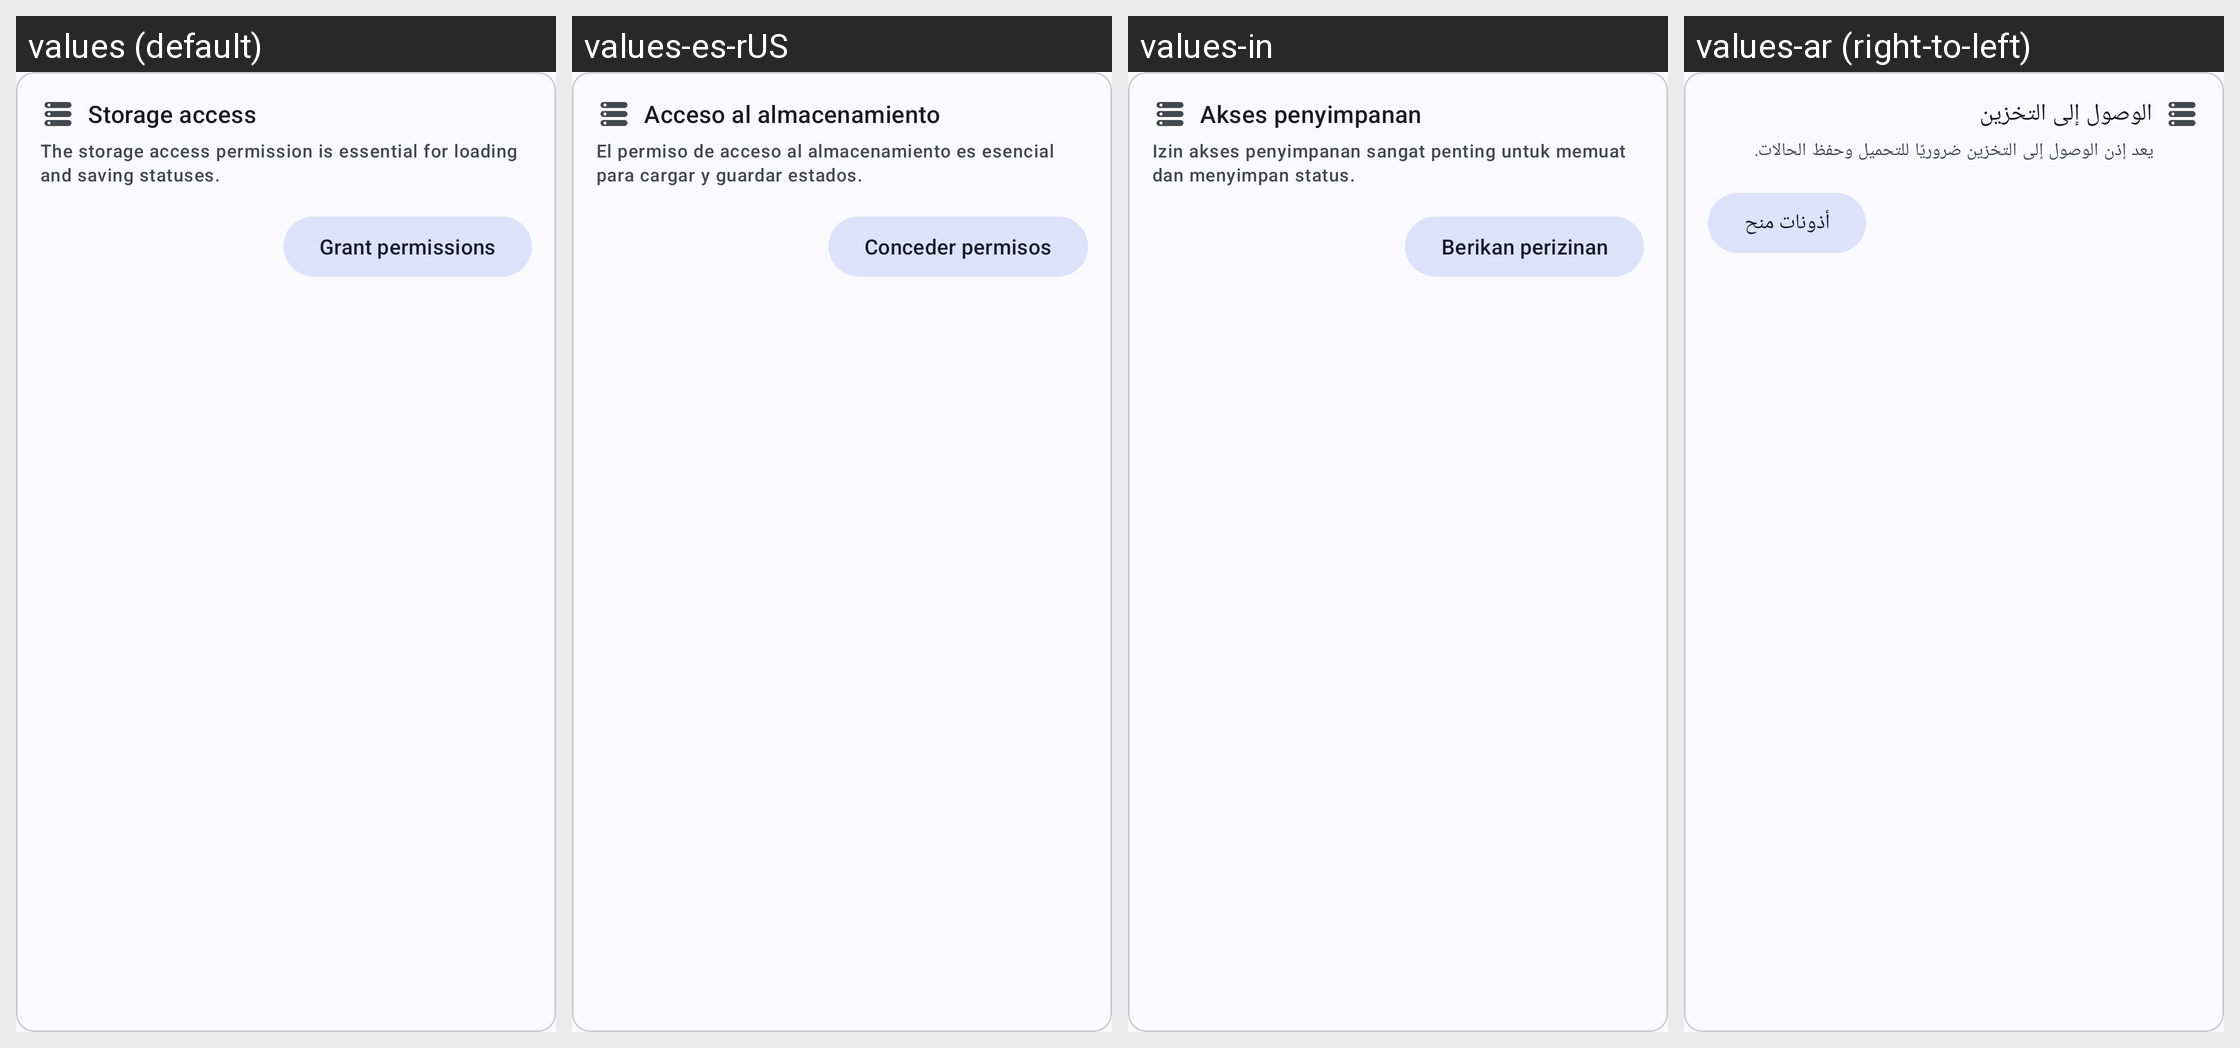

Locale-by-locale string values for the Android screen shown in this grid:
Android screen res/layout/storage_permission_view.xml rendered under 4 locales, left to right: values (default), values-es-rUS, values-in, values-ar (right-to-left). Device: Nexus 5 (rendered at 1080×1920; each locale shown at half size, 540×960, under a caption strip naming it); theme Theme.WhatSave.
Other locales in the repository, not shown: values-be-rBY, values-de, values-es-rES, values-es-rVE, values-fr-rFR, values-hi-rIN, values-it-rIT, values-iw, values-kk-rKZ, values-nl-rNL, values-pt, values-pt-rBR, values-ru-rRU, values-ta-rIN.
Strings drawn on this screen, with the default value and each locale's value (text and hints the layout hard-codes, and strings that could not be matched under every locale, appear in the picture but are not listed):

storage_access_title
  values: Storage access
  values-es-rUS: Acceso al almacenamiento
  values-in: Akses penyimpanan
  values-ar: الوصول إلى التخزين

storage_access_description
  values: The storage access permission is essential for loading and saving statuses.
  values-es-rUS: El permiso de acceso al almacenamiento es esencial para cargar y guardar estados.
  values-in: Izin akses penyimpanan sangat penting untuk memuat dan menyimpan status.
  values-ar: يعد إذن الوصول إلى التخزين ضروريًا للتحميل وحفظ الحالات.

grant_permissions
  values: Grant permissions
  values-es-rUS: Conceder permisos
  values-in: Berikan perizinan
  values-ar: أذونات منح
